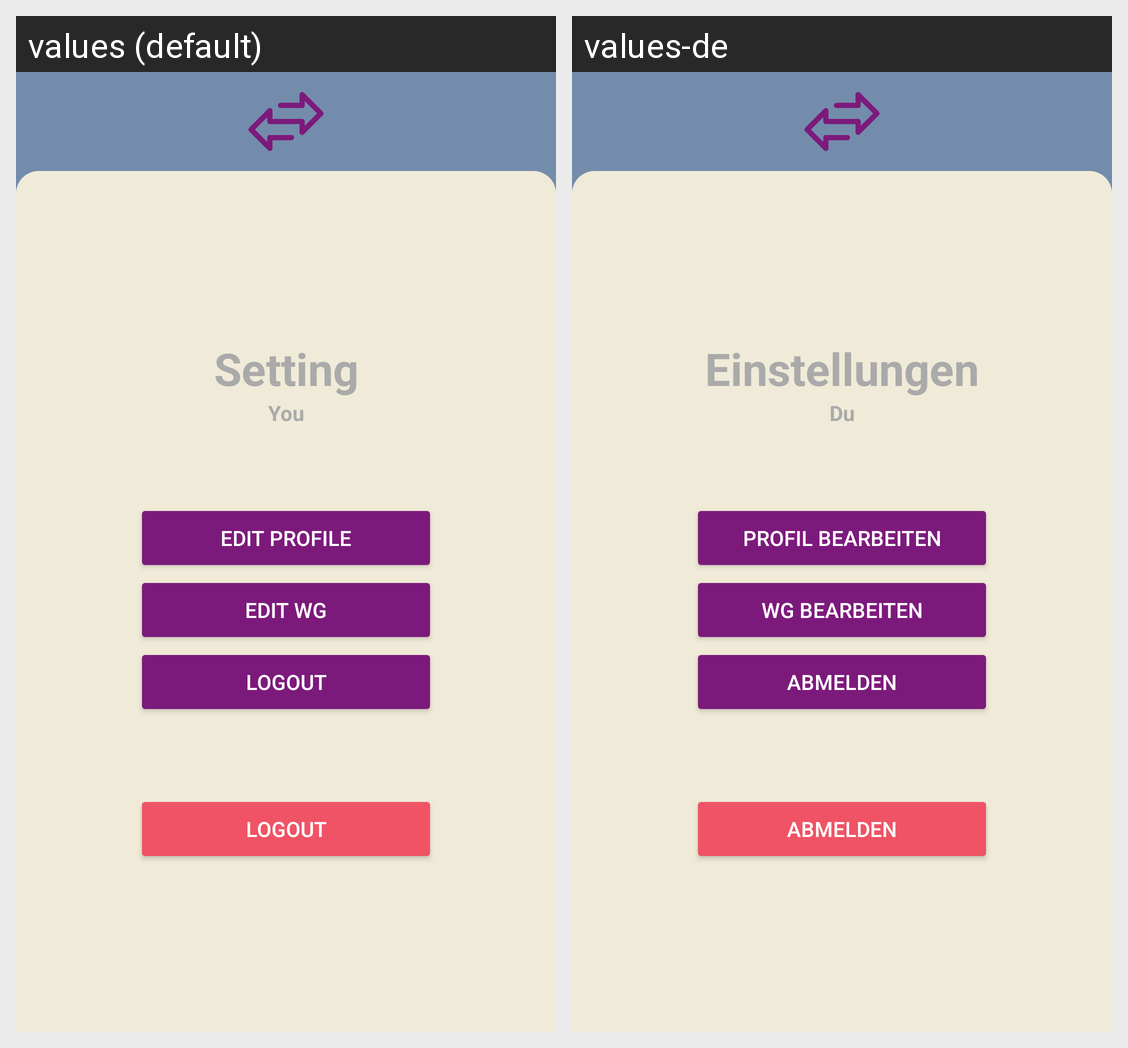

The same Android screen rendered under two of its app's locales, left to right. List the strings drawn on it with the default value and each locale's translation.
Android screen res/layout/fragment_user_profile.xml rendered under 2 locales, left to right: values (default), values-de. Device: Nexus 5 (rendered at 1080×1920; each locale shown at half size, 540×960, under a caption strip naming it); theme Theme.Apapp.
Strings drawn on this screen, with the default value and each locale's value (text and hints the layout hard-codes, and strings that could not be matched under every locale, appear in the picture but are not listed):

setting
  values: Setting
  values-de: Einstellungen

you
  values: You
  values-de: Du

btn_edit_profile
  values: EDIT PROFILE
  values-de: Profil bearbeiten

btn_edit_wg
  values: EDIT WG
  values-de: WG bearbeiten

btn_edit_profile_logout
  values: Logout
  values-de: Abmelden
